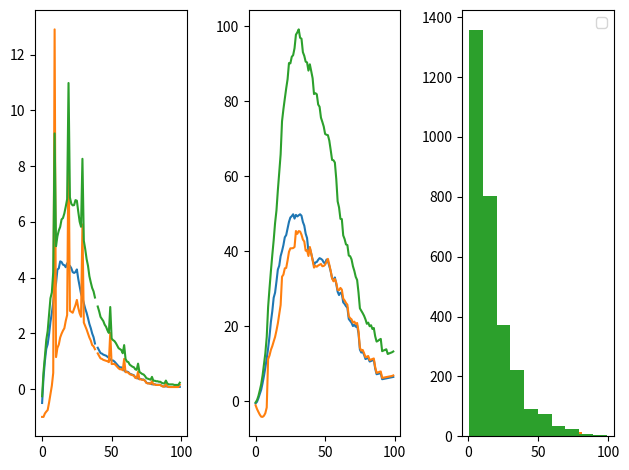

Recreate this plot in Python.
from collections import defaultdict

import numpy as np
import matplotlib.pyplot as plt
import csv
import pandas as pd


# def is_terminal(distance):
#     if distance == 0:
#         return True


class Environment:

    """ The mdp is for the skill acquisition mdp and with objective level environment of space ship travel.
    The space ship game environment has to be episodic, or else, it makes no sense, because one can't travel away
    from the destination"""

    def __init__(self, gamma):
        self.nS1 = 3
        self.nS2 = 26
        self.goal = 20
        self.gamma = gamma
        self.actions = [1, 2]
        self.total_distance = 10
        self.states = [(d, k1, k2)
                       for d in range(1, self.total_distance + 1)
                       for k1 in range(1, self.nS1 + 1)
                       for k2 in range(1, self.nS2 + 1)]

    def reset_distance(self):
        # return np.random.randint(4, self.total_distance + 1)
        return self.total_distance

    # Return the next states given current state
    def step(self, cur_state, action):

        d, k1, k2 = cur_state
        # if reaching the goal, d will be randomly set between [3, total_distance]

        next_states = defaultdict(list)  # key: next_state, values: transition_prob, reward

        # try skill 1
        if action == self.actions[0]:
            # if skill 1 is not acquired
            if k1 > 1:
                # if getting error trying skill 1, the position in the objective mdp does not change
                # and reward = -1
                reward = -1

                next_state = (1 - (1 / k1), reward)
                next_states[(d, k1 - 1, k2)].append(next_state)
                # print(f"next_state with action k1: {d, k1-1, k2}")

                # if getting the skill 1, the player move one step further in obj-mdp, and get reward -1 if
                # he's not reached the goal
                d -= 1
                if d == 0:
                    reward = self.goal - 1
                    # reset the game environment
                    d = self.reset_distance()
                if (d, 1, k2) in next_states:
                    next_states[(d, 1, k2)].append((1/k1, reward))
                else:
                    next_states[(d, 1, k2)] = [(1/k1, reward)]

                # print(f"next_state with action k1: {d, 1, k2}")

            # if skill 1 is acquired
            else:
                assert k1 == 1

                d -= 1
                if d == 0:
                    reward = self.goal - 1
                    # reset the game environment
                    d = self.reset_distance()

                else:
                    reward = -1
                next_states[(d, 1, k2)] = [(1, reward)]
                # print(f"next_state with action k2: {d, 1, k2}")

        elif action == self.actions[1]:
            # if skill 2 is not acquired
            if k2 > 1:
                # if getting error when trying skill 2, the player would get reward -1
                reward = -1
                if (d, k1, k2 - 1) in next_states:
                    next_states[(d, k1, k2 - 1)].append((1 - (1/k2), reward))
                else:
                    next_states[(d, k1, k2 - 1)] = [(1 - (1/k2), reward)]
                # print(f"next_state with action k2: {d, k1, k2-1}")

                # if getting the right key of skill 2, the player would get reward goal - 1
                # and reaching the destination.
                reward = self.goal - 1
                # reward = 2 * self.goal - 1
                # d will be reset to a random number between 3 and total_distance, game reset
                d = self.reset_distance()
                if (d, k1, 1) in next_states:
                    next_states[(d, k1, 1)].append((1/k2, reward))
                else:
                    next_states[(d, k1, 1)] = [(1/k2, reward)]
                # print(f"next_state with action k2: {d, k1, 1}")


            # if skill 2 is already acquired
            else:
                reward = self.goal - 1
                # reward = 2 * self.goal - 1

                # d = 0
                # d will be reset to a random number between 3 and total_distance, game reset
                d = self.reset_distance()
                next_states[(d, k1, 1)] = [(1, reward)]

        return next_states


# return the converged value function of given policy
def policy_evaluation(policy, env):

    gamma = env.gamma
    states = env.states
    actions = env.actions
    V = {state: 0 for state in states}

    iteration = 0

    while True:

        delta = 0

        for state in states:
            d, k1, k2 = state

            v = 0

            for action, action_prob in enumerate(policy[(d, k1, k2)]):

                next_states = env.step((d, k1, k2), actions[action])

                for next_state, values in next_states.items():
                    # iterate all the values saved in one next state, in case there are more than 1 value tuples
                    for value in values:
                        state_prob, reward = value
                        v += action_prob * state_prob * (reward + gamma * V[next_state])

            delta = max(delta, np.abs(V[state] - v))
            V[state] = v

        iteration += 1

        if delta < 1e-4:
            break
    return V


def one_step_lookahead(state, V, env):
    gamma = env.gamma
    actions = env.actions
    A = np.zeros(len(actions))

    for action in range(len(A)):
        next_states = env.step(state, actions[action])
        for next_state, values in next_states.items():
            for value in values:
                state_prob, reward = value
                A[action] += state_prob * (reward + gamma * V[next_state])
    return A


def policy_iteration(env):

    actions = env.actions
    states = env.states

    policy = {state: np.ones(len(actions))/len(actions) for state in states}

    while True:

        V = policy_evaluation(policy, env)

        policy_stable = True
        policy_change = 0

        for state in states:
            d, k1, k2 = state

            chosen_a = np.argmax(policy[(d, k1, k2)])
            action_values = one_step_lookahead((d, k1, k2), V, env)
            # print(f"action_values at state{d, k1, k2}: {action_values}")
            best_action = np.argmax(action_values)
            # print(f"best_action at state {d, k1, k2}: {best_action}")
            if best_action != chosen_a:
                policy_change += 1
                policy_stable = False
            policy[state] = np.eye(len(actions))[best_action]
        print("policy change in {} states".format(policy_change))

        if policy_stable:
            return policy, V


def my_formular_vop(env):
    gamma = env.gamma
    g = env.goal
    states = env.states

    my_vop = {}
    for state in states:
        d, k1, k2 = state
        v = 0

        if k2 > 1:
            for i in range(1, k2):
                m = 1
                for j in range(i):
                    m *= (1 - (1/(k2 - j)))
                v += np.power(gamma, i) *\
                    ((-k2 + i + k2*gamma - i*gamma - gamma + g)/((k2 - i)*(1 - gamma)))* m
            my_vop[(d, k1, k2)] = v + (g - 1)/(k2*(1 - gamma)) - 1 + 1/k2

        else:
            assert k2 == 1
            my_vop[(d, k1, k2)] = (g - 1)/(k2*(1 - gamma)) -1 + 1/k2

    return my_vop
#
#
# def reshape_v(v, env):
#     states = env.states
#     nS1 = env.nS1
#     nS2 = env.nS2
#     distance = env.total_distance
#     v_reshape = np.zeros((distance, nS1, nS2))
#     for d in range(1, distance+1):
#         for k1 in range(1, nS1 + 1):
#             for k2 in range(1, nS2 + 1):
#                 v_reshape[d-1, k1-1, k2-1] = v[(d, k1, k2)]
#     return v_reshape


def plot_comparison_vop_dp(env, my_vop, optimal_V, states, total_distance):
    fig, axs = plt.subplots()
    y1 = []
    y2 = []
    y3 = []
    for state in states:
        d, k1, k2 = state
        if d == total_distance and k1 == 1:
            action_values = one_step_lookahead(state, optimal_V, env)
            # print(f"optimal_v at state{d, k1, k2}: {optimal_V[(d, k1, k2)]}")
            print(f"action_values at state {d, k1, k2}: {action_values}")
            # print(f"vop at state{d, k1, k2}: {Vop[(d, k1, k2)]}")
            print(f"my_vop at state {d, k1, k2}: {my_vop[(d, k1, k2)]}")
            print("\n")
            y1.append(optimal_V[state])
            y2.append(action_values[1])
            y3.append(my_vop[state])
    assert len(y2) == len(y3)
    axs.scatter(y2, y3, label="action values of k2", alpha=0.5)
    axs.set_xlabel(f"action states value DP:(d={d}, k1={k1}, k2=(1, ... 26))")
    axs.set_ylabel(f"new VOP state value : (d={d}, k1={k1}, k2=(1, ... 26))")
    plt.title("comparison of vop and optimal state value from DP")
    plt.legend(loc="upper left")
    plt.show()


def roll_out(current_state, env, initial_state, policy, time_steps, crash_at):
    actions = env.actions
    gamma = env.gamma
    cumulative_return = 0
    cumulative_return_list = []
    stepwise_return = []
    for i in range(time_steps):
        action = int(np.argmax(policy[current_state]))
        # action = 1
        # print(f"actions taken for current state {current_state}: {action}")
        next_states = env.step(current_state, actions[action])
        values_list = []
        for ns, values in next_states.items():
            # print(f"ns: {ns}, values: {values}")
            for value in values:
                values_list.append((value, ns))

        reward_list = [v[1] for v, _ in values_list]
        state_prob_list = [v[0] for v, _ in values_list]
        next_state_list = [next_state for _, next_state in values_list]

        # print(values_list)
        # print(reward_list)
        # print(state_prob_list)
        # print(next_state_list)

        chosen_reward = np.random.choice(reward_list, p=state_prob_list)
        stepwise_return.append(chosen_reward)
        cumulative_return += chosen_reward
        cumulative_return_list.append(cumulative_return)

        # print(f"chosen reward: {chosen_reward}")
        next_state = None

        for cr, ns in zip(reward_list, next_state_list):
            if cr == chosen_reward:
                next_state = ns

        if current_state == initial_state:
            current_state = next_state
        else:
            crash = np.random.choice([True, False], p=[1 - gamma, gamma])
            if crash:
                crash_at.append(i)
                break
            else:
                current_state = next_state
    return cumulative_return_list, stepwise_return


def main():
    gamma = 0.94
    env = Environment(gamma)

    actions = env.actions
    states = env.states

    optimal_policy, optimal_V = policy_iteration(env)
    policy_only_skill_1 = {state: np.array([1, 0]) for state in states}
    policy_only_skill_2 = {state: np.array([0, 1]) for state in states}

    policies = {"optimal_policy": optimal_policy,
                "policy_only_skill_1": policy_only_skill_1 ,
                "policy_only_skill_2": policy_only_skill_2 }

    my_vop = my_formular_vop(env)

    # plot_comparison_vop_dp(env, my_vop, optimal_V, states, total_distance)

    # simulation

    time_steps = 100
    initial_state = (10, env.nS1, env.nS2)
    current_state = initial_state
    participant_num = 1000

    fig, axs = plt.subplots(1, 3)

    stepwise_return_arr = np.empty((participant_num, time_steps))
    cumulative_return_arr = np.empty((participant_num, time_steps))

    crash_at = []
    for policy in policies.values():
        for j in range(participant_num):

            cumulative_return_list, stepwise_return = roll_out(current_state, env, initial_state,
                                                                         policy, time_steps, crash_at)
            print(len(stepwise_return))
            stepwise_return_arr[j, :len(stepwise_return)] = stepwise_return
            cumulative_return_arr[j, :len(cumulative_return_list)] = cumulative_return_list

        # TODO: add labels
        # TODO: np.percentile
        # TODO: fill_between

        axs[0].plot(np.mean(stepwise_return_arr, axis=0))
        axs[1].plot(np.mean(cumulative_return_arr, axis=0))

        axs[2].hist(crash_at)

    plt.legend()
    plt.tight_layout()
    plt.show()


if __name__ == '__main__':
    main()
